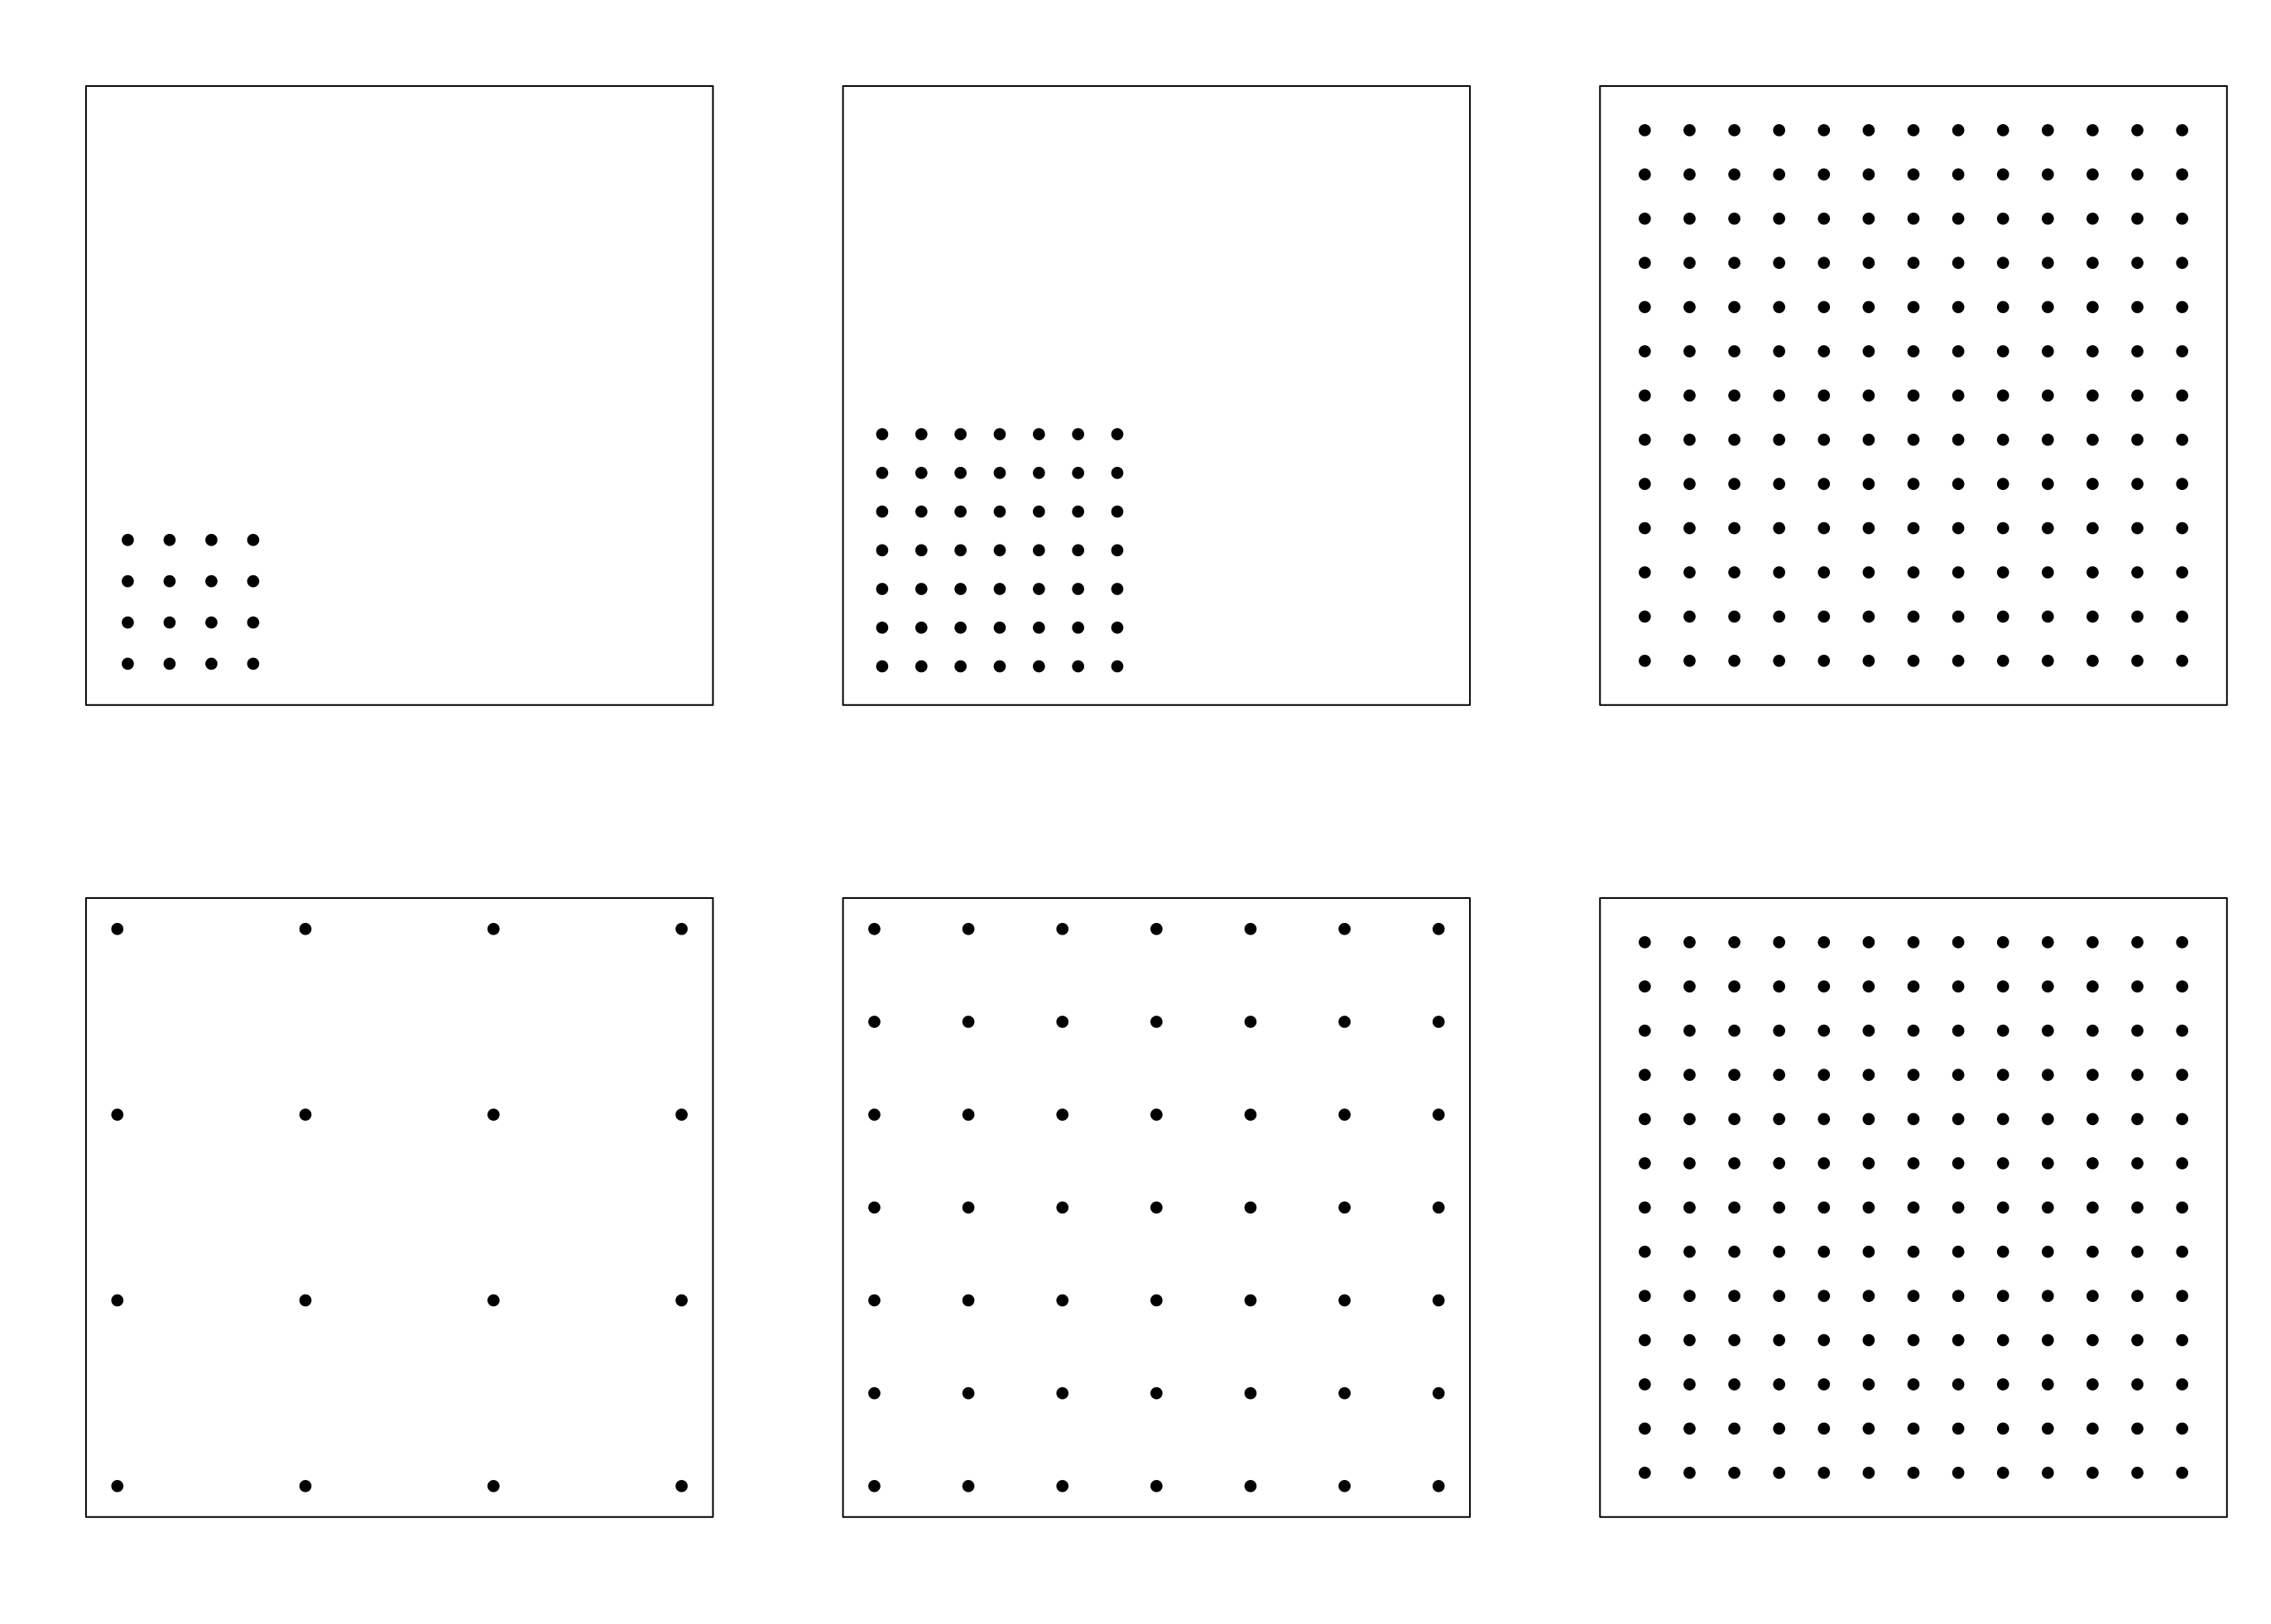

This figure's R source:
temp1 <- seq(0, 1/3, length.out = 6)[2:5]
x1 <- rep(temp1, 4)
y1 <- rep(temp1, rep(4, 4))


temp2 <- seq(0, 1/2, length.out = 9)[2:8]
x2 <- rep(temp2, 7)
y2 <- rep(temp2, rep(7, 7))


temp3 <- seq(0, 1, length.out = 15)[2:14]
x3 <- rep(temp3, 13)
y3 <- rep(temp3, rep(13, 13))

temp4 <- seq(0+0.05, 1-0.05, length.out = 4)
x4 <- rep(temp4, 4)
y4 <- rep(temp4, rep(4, 4))


temp5 <- seq(0+0.05, 1-0.05, length.out = 7)
x5 <- rep(temp5, 7)
y5 <- rep(temp5, rep(7, 7))


temp6 <- seq(0, 1, length.out = 15)[2:14]
x6 <- rep(temp3, 13)
y6 <- rep(temp3, rep(13, 13))


par(mfrow=c(2,3)) 
plot(x1, y1, yaxt='n', xaxt='n', xaxs = "i", yaxs = "i", ann=FALSE, 
     xlim = c(0,1), ylim = c(0,1), pch = 20, cex = 2)
plot(x2, y2, yaxt='n', xaxt='n', xaxs = "i", yaxs = "i", ann=FALSE, 
     xlim = c(0,1), ylim = c(0,1), pch = 20, cex = 2)
plot(x3, y3, yaxt='n', xaxt='n', xaxs = "i", yaxs = "i", ann=FALSE, 
     xlim = c(0,1), ylim = c(0,1), pch = 20, cex = 2)
plot(x4, y4, yaxt='n', xaxt='n', xaxs = "i", yaxs = "i", ann=FALSE, 
     xlim = c(0,1), ylim = c(0,1), pch = 20, cex = 2)
plot(x5, y5, yaxt='n', xaxt='n', xaxs = "i", yaxs = "i", ann=FALSE, 
     xlim = c(0,1), ylim = c(0,1), pch = 20, cex = 2)
plot(x6, y6, yaxt='n', xaxt='n', xaxs = "i", yaxs = "i", ann=FALSE, 
     xlim = c(0,1), ylim = c(0,1), pch = 20, cex = 2)
